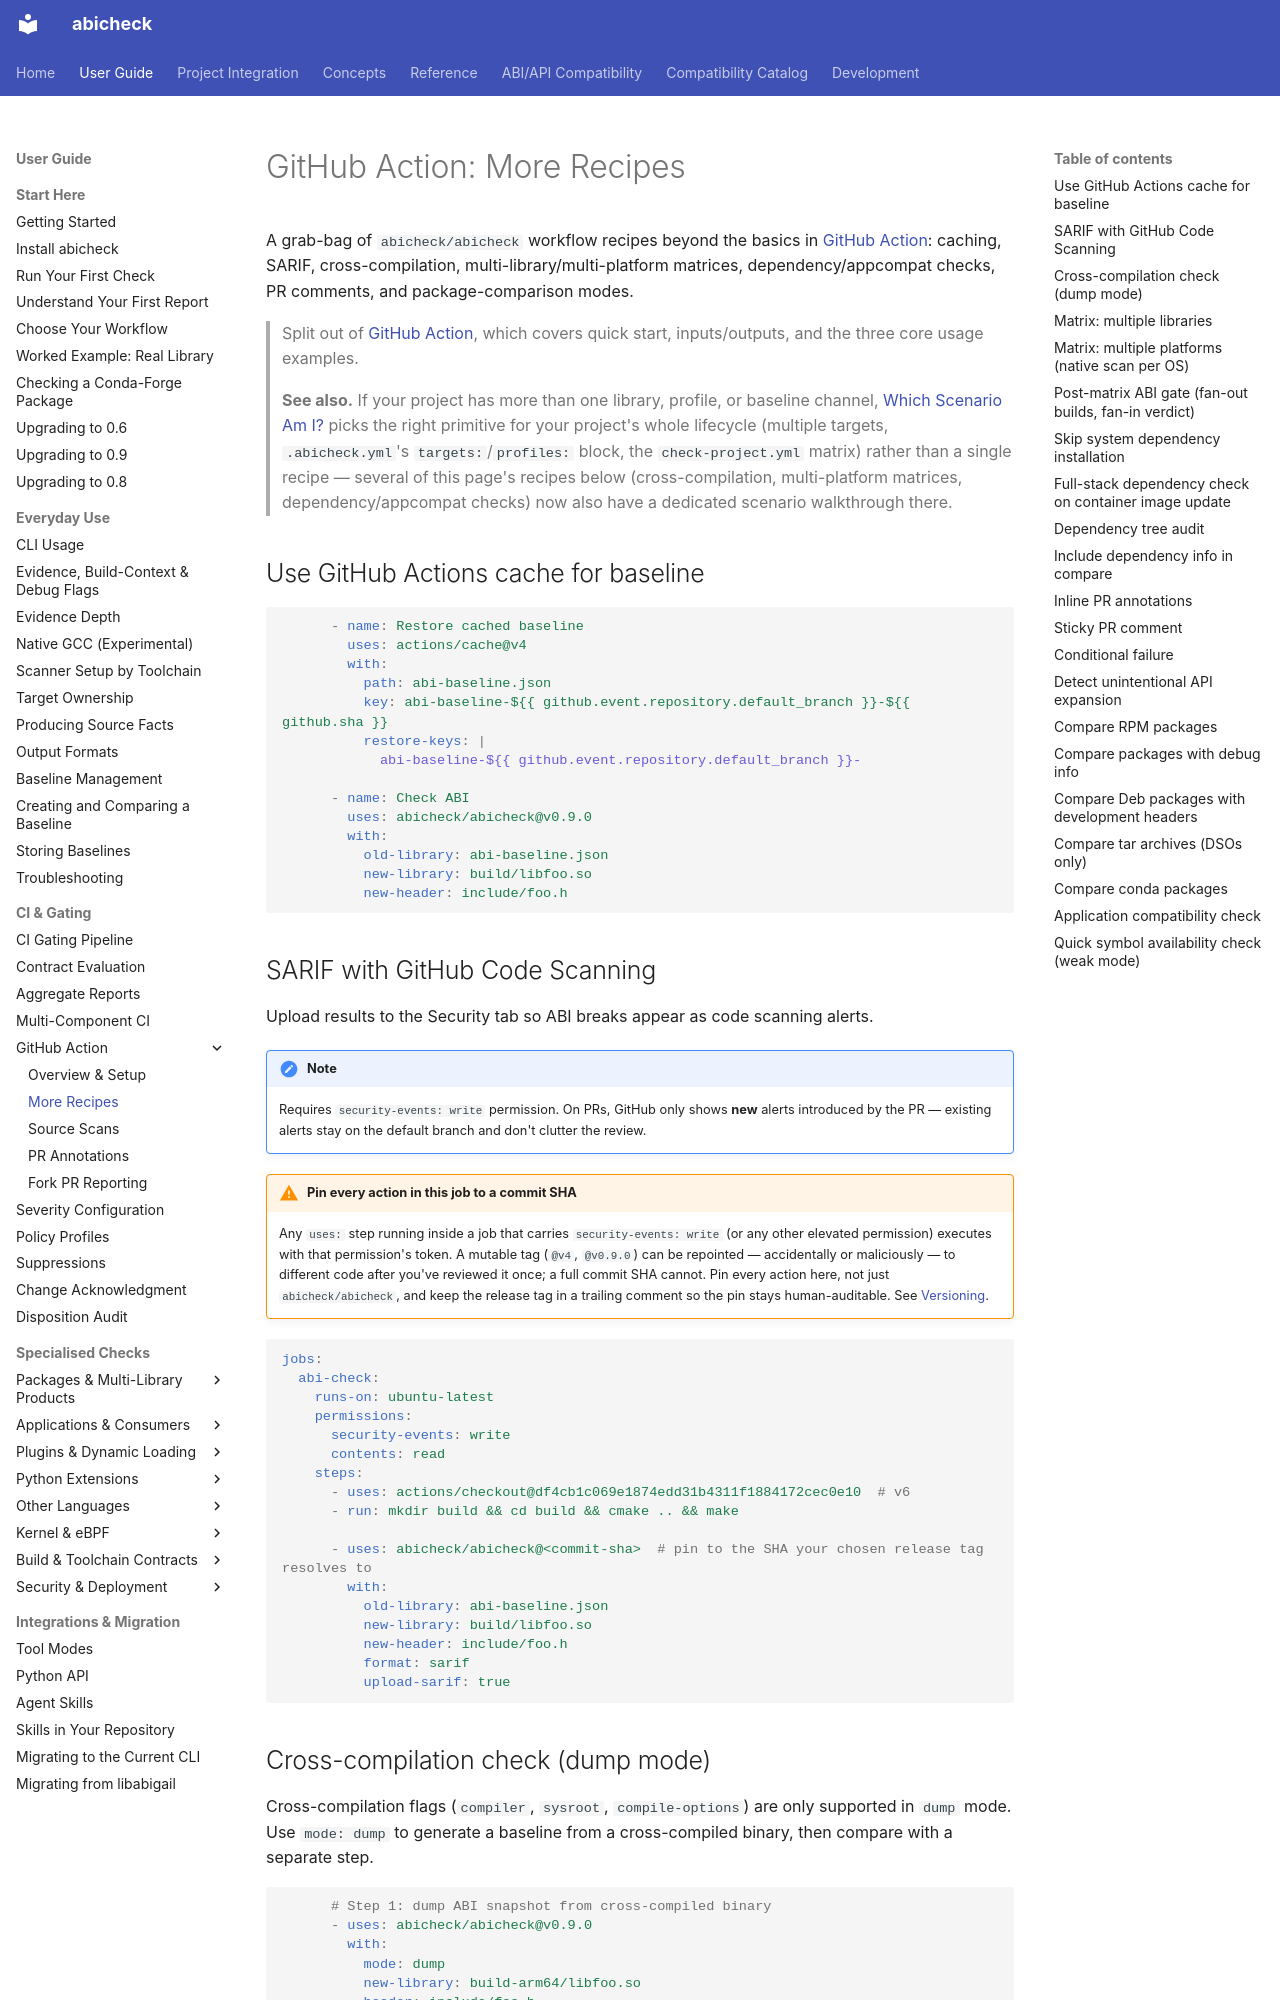

repository: abicheck/abicheck · page: use/github-action-recipes/index.html · generator: mkdocs

# GitHub Action: More Recipes

A grab-bag of `abicheck/abicheck` workflow recipes beyond the basics in
[GitHub Action](github-action.md): caching, SARIF, cross-compilation,
multi-library/multi-platform matrices, dependency/appcompat checks, PR
comments, and package-comparison modes.

> Split out of [GitHub Action](github-action.md), which covers quick
> start, inputs/outputs, and the three core usage examples.

> **See also.** If your project has more than one library, profile, or
> baseline channel, [Which Scenario Am I?](../integration/index.md) picks
> the right primitive for your project's whole lifecycle (multiple
> targets, `.abicheck.yml`'s `targets:`/`profiles:` block, the
> `check-project.yml` matrix) rather than a single recipe — several of
> this page's recipes below (cross-compilation, multi-platform matrices,
> dependency/appcompat checks) now also have a dedicated scenario
> walkthrough there.

## Use GitHub Actions cache for baseline

```yaml
      - name: Restore cached baseline
        uses: actions/cache@v4
        with:
          path: abi-baseline.json
          key: abi-baseline-${{ github.event.repository.default_branch }}-${{ github.sha }}
          restore-keys: |
            abi-baseline-${{ github.event.repository.default_branch }}-

      - name: Check ABI
        uses: abicheck/abicheck@v0.9.0
        with:
          old-library: abi-baseline.json
          new-library: build/libfoo.so
          new-header: include/foo.h
```

## SARIF with GitHub Code Scanning

Upload results to the Security tab so ABI breaks appear as code scanning alerts.

!!! note
    Requires `security-events: write` permission. On PRs, GitHub only shows
    **new** alerts introduced by the PR — existing alerts stay on the default
    branch and don't clutter the review.

!!! warning "Pin every action in this job to a commit SHA"
    Any `uses:` step running inside a job that carries `security-events: write`
    (or any other elevated permission) executes with that permission's token.
    A mutable tag (`@v4`, `@v0.9.0`) can be repointed — accidentally or
    maliciously — to different code after you've reviewed it once; a full
    commit SHA cannot. Pin every action here, not just `abicheck/abicheck`,
    and keep the release tag in a trailing comment so the pin stays
    human-auditable. See [Versioning](github-action.md#versioning).

```yaml
jobs:
  abi-check:
    runs-on: ubuntu-latest
    permissions:
      security-events: write
      contents: read
    steps:
      - uses: actions/checkout@df4cb1c069e1874edd31b4311f1884172cec0e10  # v6
      - run: mkdir build && cd build && cmake .. && make

      - uses: abicheck/abicheck@<commit-sha>  # pin to the SHA your chosen release tag resolves to
        with:
          old-library: abi-baseline.json
          new-library: build/libfoo.so
          new-header: include/foo.h
          format: sarif
          upload-sarif: true
```

## Cross-compilation check (dump mode)

Cross-compilation flags (`compiler`, `sysroot`, `compile-options`) are only supported
in `dump` mode. Use `mode: dump` to generate a baseline from a cross-compiled binary,
then compare with a separate step.

```yaml
      # Step 1: dump ABI snapshot from cross-compiled binary
      - uses: abicheck/abicheck@v0.9.0
        with:
          mode: dump
          new-library: build-arm64/libfoo.so
          header: include/foo.h
          compiler: aarch64-linux-gnu-
          sysroot: /usr/aarch64-linux-gnu
          lang: c
          output-file: baseline-arm64.json
```
